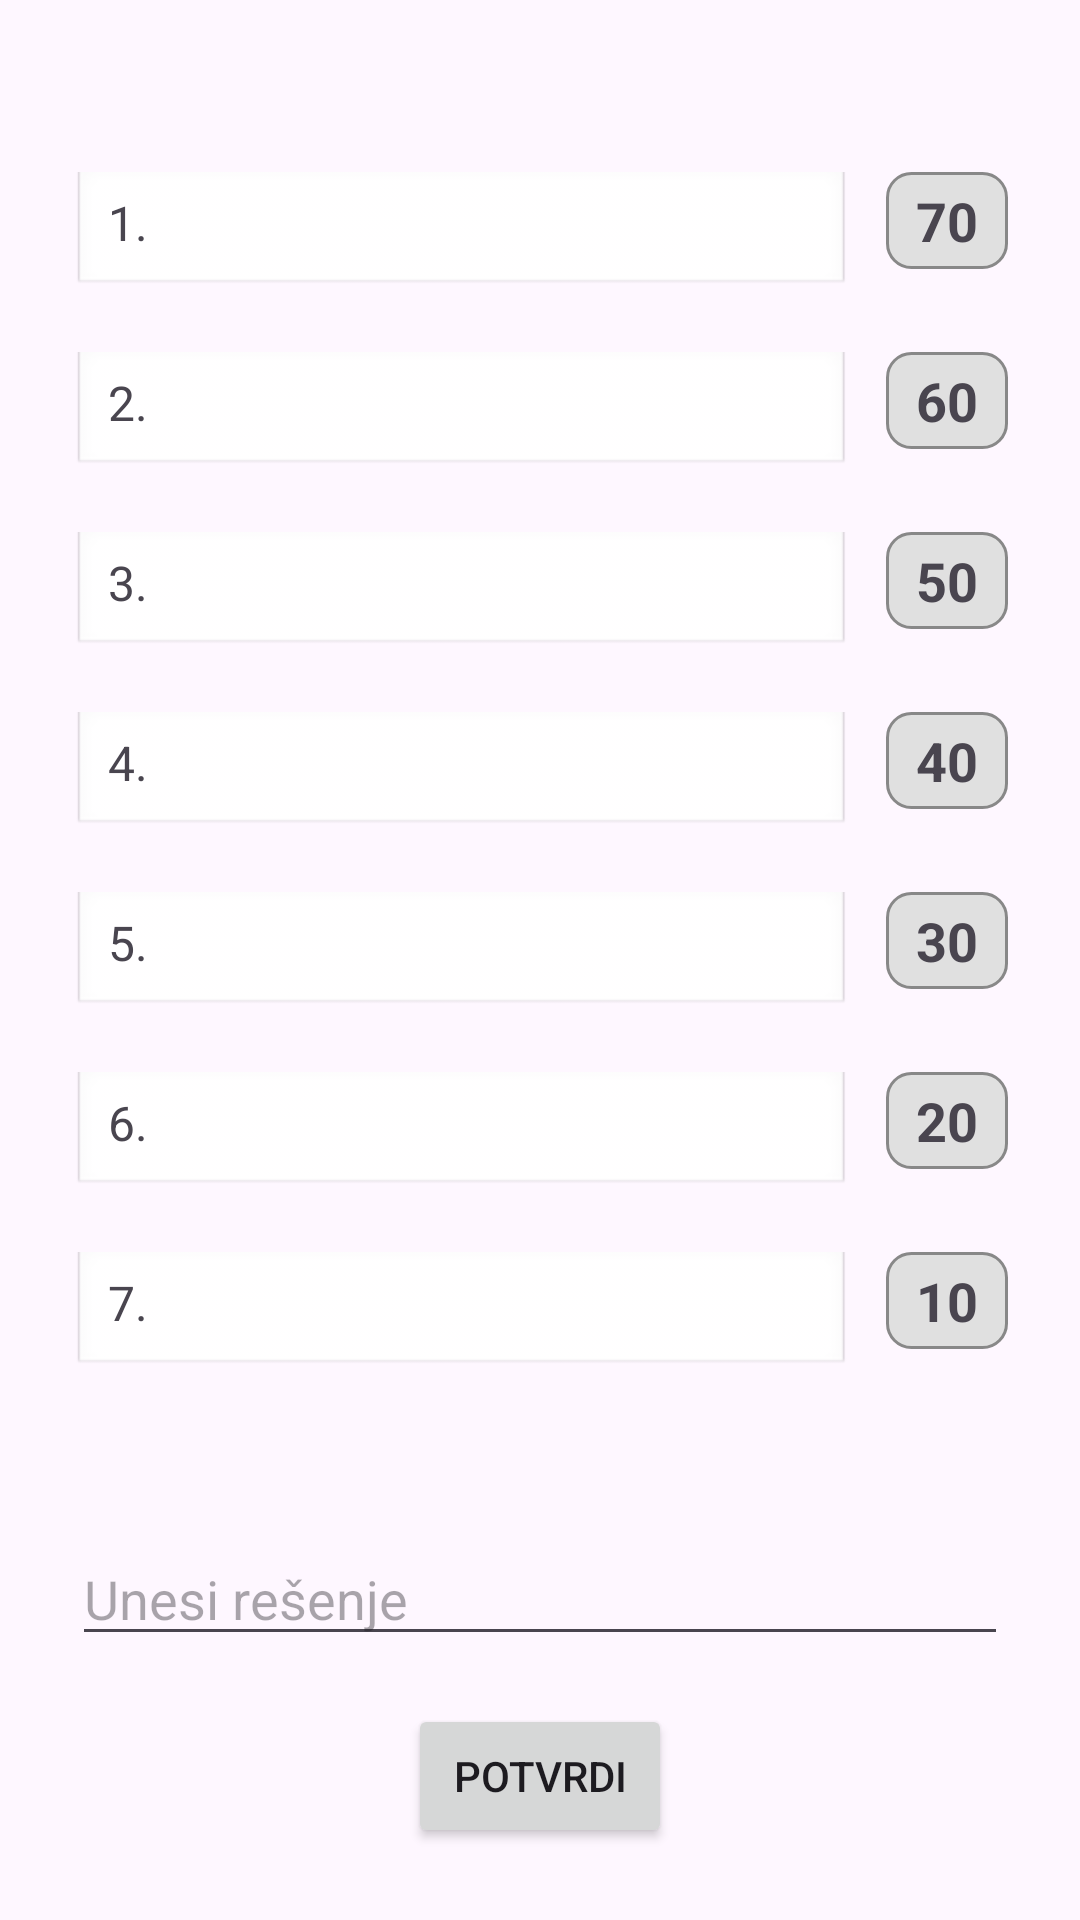

This screen was rendered from an Android layout file. Write that file and the resources it references.
<!-- AndroidManifest.xml: application theme Theme.Slagalica -->
<!-- res/layout/fragment_step_by_step.xml -->
<?xml version="1.0" encoding="utf-8"?>
<androidx.constraintlayout.widget.ConstraintLayout
    xmlns:android="http://schemas.android.com/apk/res/android"
    xmlns:app="http://schemas.android.com/apk/res-auto"
    xmlns:tools="http://schemas.android.com/tools"
    android:layout_width="match_parent"
    android:layout_height="match_parent"
    android:padding="24dp"
    tools:context=".fragments.games.StepByStepFragment">

    <LinearLayout
        android:id="@+id/sentencesContainer"
        android:layout_width="0dp"
        android:layout_height="0dp"
        android:orientation="vertical"
        android:gravity="center_vertical"
        app:layout_constraintTop_toTopOf="parent"
        app:layout_constraintBottom_toTopOf="@id/answerInput"
        app:layout_constraintStart_toStartOf="parent"
        app:layout_constraintEnd_toEndOf="parent">

        <LinearLayout
            android:layout_width="match_parent"
            android:layout_height="wrap_content"
            android:orientation="horizontal"
            android:gravity="center_vertical">

            <TextView
                android:id="@+id/sentence1"
                style="@style/StepSentenceBox"
                android:layout_width="0dp"
                android:layout_weight="1"
                android:text="1." />

            <TextView
                android:id="@+id/timer1"
                android:layout_width="wrap_content"
                android:layout_height="wrap_content"
                android:text="70"
                android:textSize="18sp"
                android:textStyle="bold"
                android:background="@drawable/step_by_step_timer_background"
                android:paddingHorizontal="10dp"
                android:paddingVertical="4dp"
                android:layout_marginStart="12dp"
                android:layout_gravity="top"/>

        </LinearLayout>
        <LinearLayout
            android:layout_width="match_parent"
            android:layout_height="wrap_content"
            android:orientation="horizontal"
            android:gravity="center_vertical">

            <TextView
                android:id="@+id/sentence2"
                style="@style/StepSentenceBox"
                android:layout_width="0dp"
                android:layout_weight="1"
                android:text="2." />

            <TextView
                android:id="@+id/timer2"
                android:layout_width="wrap_content"
                android:layout_height="wrap_content"
                android:text="60"
                android:textSize="18sp"
                android:textStyle="bold"
                android:background="@drawable/step_by_step_timer_background"
                android:paddingHorizontal="10dp"
                android:paddingVertical="4dp"
                android:layout_marginStart="12dp"
                android:layout_gravity="top"/>

        </LinearLayout>
        <LinearLayout
            android:layout_width="match_parent"
            android:layout_height="wrap_content"
            android:orientation="horizontal"
            android:gravity="center_vertical">

            <TextView
                android:id="@+id/sentence3"
                style="@style/StepSentenceBox"
                android:layout_width="0dp"
                android:layout_weight="1"
                android:text="3." />

            <TextView
                android:id="@+id/timer3"
                android:layout_width="wrap_content"
                android:layout_height="wrap_content"
                android:text="50"
                android:textSize="18sp"
                android:textStyle="bold"
                android:background="@drawable/step_by_step_timer_background"
                android:paddingHorizontal="10dp"
                android:paddingVertical="4dp"
                android:layout_marginStart="12dp"
                android:layout_gravity="top"/>

        </LinearLayout>

        <LinearLayout
            android:layout_width="match_parent"
            android:layout_height="wrap_content"
            android:orientation="horizontal"
            android:gravity="center_vertical">

            <TextView
                android:id="@+id/sentence4"
                style="@style/StepSentenceBox"
                android:layout_width="0dp"
                android:layout_weight="1"
                android:text="4." />

            <TextView
                android:id="@+id/timer4"
                android:layout_width="wrap_content"
                android:layout_height="wrap_content"
                android:text="40"
                android:textSize="18sp"
                android:textStyle="bold"
                android:background="@drawable/step_by_step_timer_background"
                android:paddingHorizontal="10dp"
                android:paddingVertical="4dp"
                android:layout_marginStart="12dp"
                android:layout_gravity="top"/>

        </LinearLayout>

        <LinearLayout
            android:layout_width="match_parent"
            android:layout_height="wrap_content"
            android:orientation="horizontal"
            android:gravity="center_vertical">

            <TextView
                android:id="@+id/sentence5"
                style="@style/StepSentenceBox"
                android:layout_width="0dp"
                android:layout_weight="1"
                android:text="5." />

            <TextView
                android:id="@+id/timer5"
                android:layout_width="wrap_content"
                android:layout_height="wrap_content"
                android:text="30"
                android:textSize="18sp"
                android:textStyle="bold"
                android:background="@drawable/step_by_step_timer_background"
                android:paddingHorizontal="10dp"
                android:paddingVertical="4dp"
                android:layout_marginStart="12dp"
                android:layout_gravity="top"/>

        </LinearLayout>

        <LinearLayout
            android:layout_width="match_parent"
            android:layout_height="wrap_content"
            android:orientation="horizontal"
            android:gravity="center_vertical">

            <TextView
                android:id="@+id/sentence6"
                style="@style/StepSentenceBox"
                android:layout_width="0dp"
                android:layout_weight="1"
                android:text="6." />

            <TextView
                android:id="@+id/timer6"
                android:layout_width="wrap_content"
                android:layout_height="wrap_content"
                android:text="20"
                android:textSize="18sp"
                android:textStyle="bold"
                android:background="@drawable/step_by_step_timer_background"
                android:paddingHorizontal="10dp"
                android:paddingVertical="4dp"
                android:layout_marginStart="12dp"
                android:layout_gravity="top"/>

        </LinearLayout>

        <LinearLayout
            android:layout_width="match_parent"
            android:layout_height="wrap_content"
            android:orientation="horizontal"
            android:gravity="center_vertical">

            <TextView
                android:id="@+id/sentence7"
                style="@style/StepSentenceBox"
                android:layout_width="0dp"
                android:layout_weight="1"
                android:text="7." />

            <TextView
                android:id="@+id/timer7"
                android:layout_width="wrap_content"
                android:layout_height="wrap_content"
                android:text="10"
                android:textSize="18sp"
                android:textStyle="bold"
                android:background="@drawable/step_by_step_timer_background"
                android:paddingHorizontal="10dp"
                android:paddingVertical="4dp"
                android:layout_marginStart="12dp"
                android:layout_gravity="top"/>

        </LinearLayout>

    </LinearLayout>

    <EditText
        android:id="@+id/answerInput"
        android:layout_width="0dp"
        android:layout_height="wrap_content"
        android:hint="Unesi rešenje"
        android:inputType="text"
        app:layout_constraintBottom_toTopOf="@id/submitButton"
        app:layout_constraintStart_toStartOf="parent"
        app:layout_constraintEnd_toEndOf="parent"
        android:layout_marginBottom="16dp" />

    <Button
        android:id="@+id/submitButton"
        android:layout_width="wrap_content"
        android:layout_height="wrap_content"
        android:text="@string/submit"
        app:layout_constraintBottom_toBottomOf="parent"
        app:layout_constraintStart_toStartOf="parent"
        app:layout_constraintEnd_toEndOf="parent" />

</androidx.constraintlayout.widget.ConstraintLayout>
<!-- resources referenced by this layout -->
<resources>
  <!-- drawable step_by_step_timer_background (drawable) -->
  <?xml version="1.0" encoding="utf-8"?>
  <shape xmlns:android="http://schemas.android.com/apk/res/android">
      <solid android:color="#E0E0E0"/>
  
      <corners android:radius="8dp"/>
  
      <stroke
          android:width="1dp"
          android:color="#888888"/>
  
      <padding
          android:left="8dp"
          android:top="4dp"
          android:right="8dp"
          android:bottom="4dp"/>
  </shape>
  <string name="submit">Potvrdi</string>
  <style name="StepSentenceBox">
          <item name="android:layout_width">match_parent</item>
          <item name="android:layout_height">wrap_content</item>
          <item name="android:layout_marginBottom">12dp</item>
          <item name="android:padding">12dp</item>
          <item name="android:textSize">16sp</item>
          <item name="android:background">@android:drawable/edit_text</item>
      </style>
  <style name="Theme.Slagalica" parent="Base.Theme.Slagalica" />
  <style name="Base.Theme.Slagalica" parent="Theme.Material3.DayNight.NoActionBar">
          
          
      </style>
</resources>
